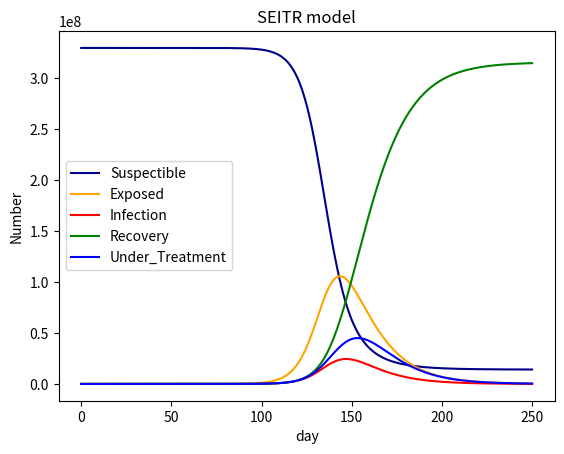

Reproduce this figure in Python.
import scipy.integrate as spi
import numpy as np
import matplotlib.pyplot as plt

N = 330000000  # 人数
beta = 0.19  # 感染系数
gamma = 0.15  # 恢复率
delta = 0.3  # 治疗系数

Te = 14  # 潜伏期
E_O = 0  # 潜伏初始人数
I_O = 1  # 感染却没住院初始人数

T_O=0    #治疗中
R_O = 0  # 治愈者初始人数

S_O = N-I_O-E_O-R_O-T_O#易感初始人数
T=250#传播时间
INI=[S_O,E_O,I_O,R_O,T_O]
def funcSEITR(inivalue,_):
    #y is the array of changing rate
    y=np.zeros(5)
    x=inivalue
    y[0]=-(beta*x[0]*(x[2]+x[1]))/N
    y[1]=(beta*x[0]*(x[2]+x[1]))/N-x[1]/Te
    y[2]=x[1]/Te-delta*x[2]
    y[3]=gamma*x[4]
    y[4]=delta*x[2]-gamma*x[4]
    return y
T_range=np.arange(0,T+1)
RES=spi.odeint(funcSEITR,INI,T_range)
plt.plot(T_range,RES[:,0],color='darkblue',label='Suspectible')
plt.plot(T_range,RES[:,1],color='orange',label='Exposed')
plt.plot(T_range,RES[:,2],color="red",label='Infection')
plt.plot(T_range,RES[:,3],color='green',label='Recovery')
plt.plot(T_range,RES[:,4],color='blue',label='Under_Treatment')
plt.title('SEITR model')
plt.legend()
plt.xlabel('day')
plt.ylabel('Number')

plt.show()


